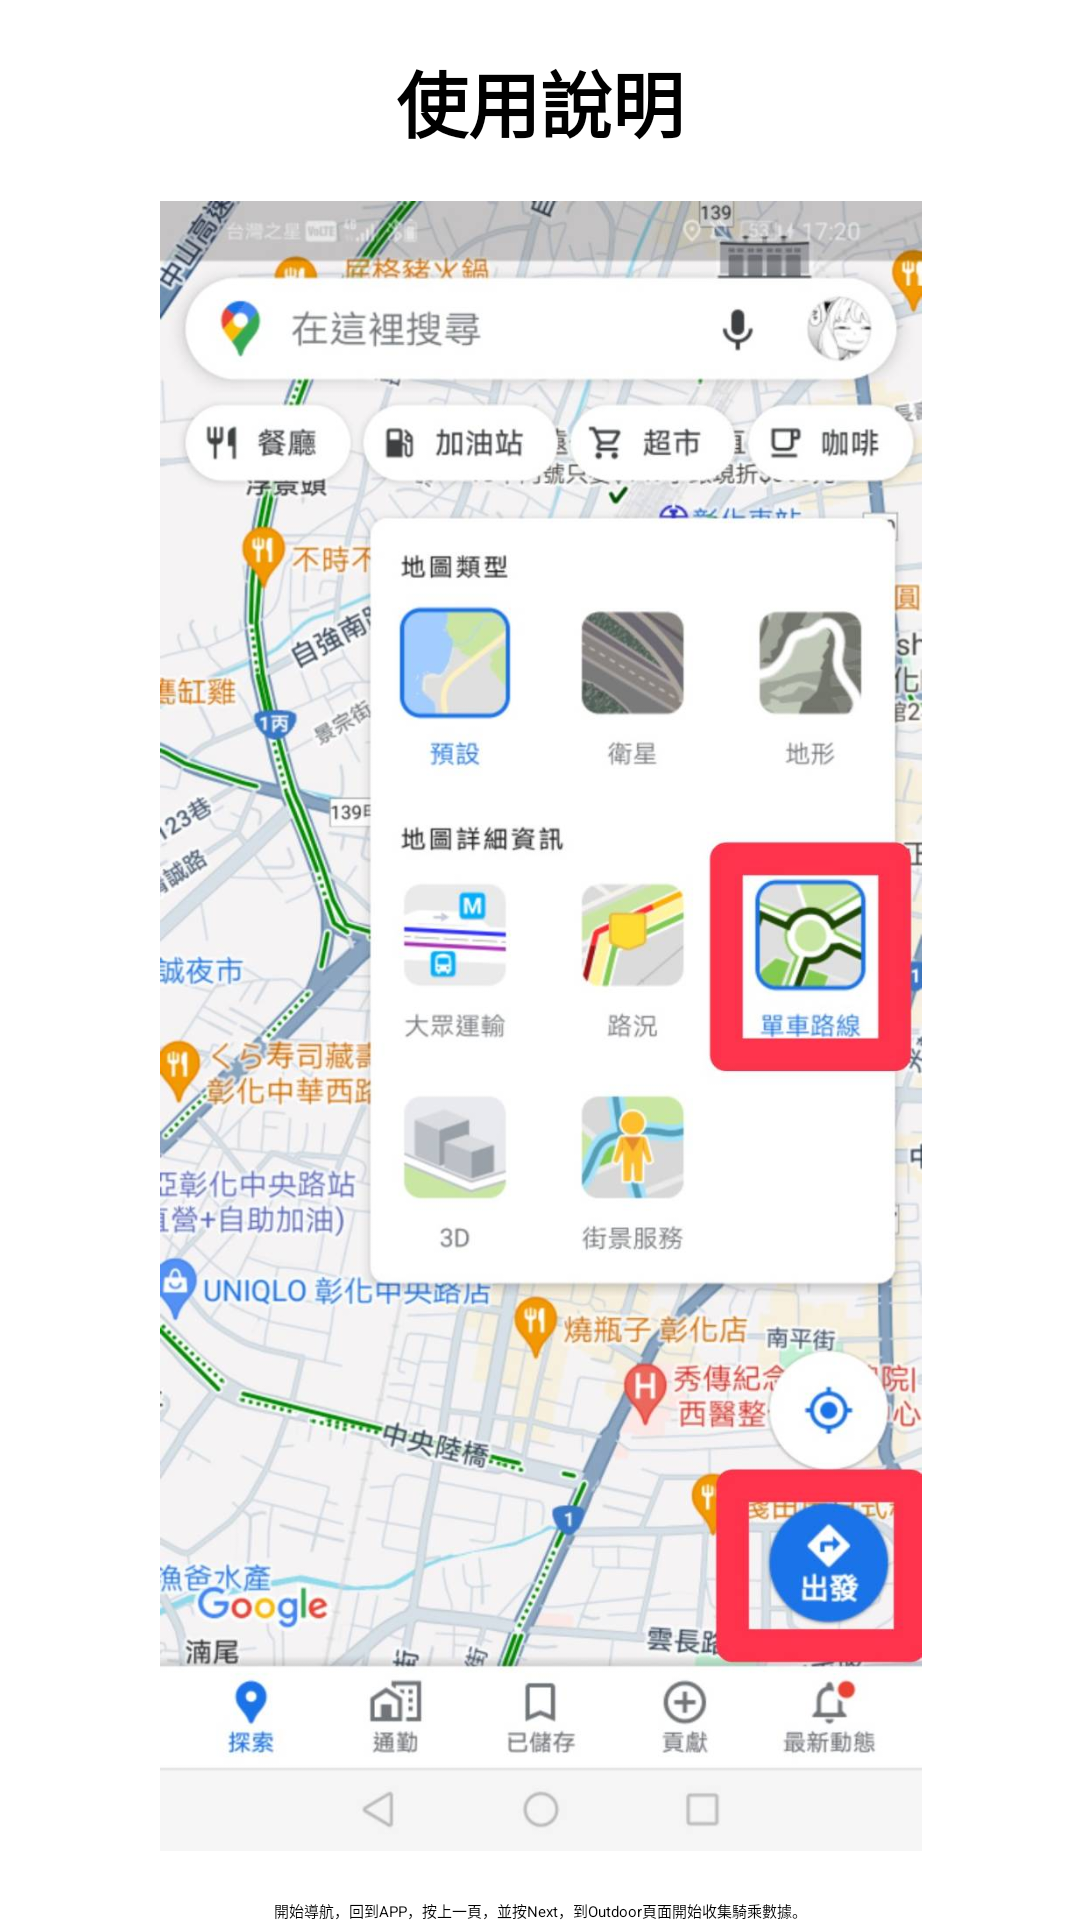

Write the Android layout XML for this screen, with the resource values it uses.
<!-- AndroidManifest.xml: application theme Theme.BmiCalculator -->
<!-- res/layout/pagefour.xml -->
<?xml version="1.0" encoding="utf-8"?>
<androidx.constraintlayout.widget.ConstraintLayout xmlns:android="http://schemas.android.com/apk/res/android"
    xmlns:app="http://schemas.android.com/apk/res-auto"
    xmlns:tools="http://schemas.android.com/tools"
    android:layout_width="match_parent"
    android:layout_height="match_parent">

    <TextView
        android:id="@+id/title"
        android:layout_width="wrap_content"
        android:layout_height="wrap_content"
        android:text="使用說明"
        android:textSize="24sp"
        android:layout_marginTop="16dp"
        android:textStyle="bold"
        app:layout_constraintTop_toTopOf="parent"
        app:layout_constraintStart_toStartOf="parent"
        app:layout_constraintEnd_toEndOf="parent" />

    <ImageView
        android:id="@+id/image"
        android:layout_width="550dp"
        android:layout_height="550dp"
        android:layout_marginTop="16dp"
        android:src="@drawable/pageone"
        app:layout_constraintTop_toBottomOf="@id/title"
        app:layout_constraintStart_toStartOf="parent"
        app:layout_constraintEnd_toEndOf="parent" />

    <TextView
        android:id="@+id/description"
        android:layout_width="wrap_content"
        android:layout_height="wrap_content"
        android:text="開始導航，回到APP，按上一頁，並按Next，到Outdoor頁面開始收集騎乘數據。"
        android:layout_marginTop="16dp"
        app:layout_constraintTop_toBottomOf="@id/image"
        app:layout_constraintStart_toStartOf="parent"
        app:layout_constraintEnd_toEndOf="parent" />

    <TextView
        android:id="@+id/pageNumber"
        android:layout_width="wrap_content"
        android:layout_height="wrap_content"
        android:text="第 4/4 頁"
        android:layout_marginTop="16dp"
        app:layout_constraintTop_toBottomOf="@id/description"
        app:layout_constraintStart_toStartOf="parent"
        app:layout_constraintEnd_toEndOf="parent" />

</androidx.constraintlayout.widget.ConstraintLayout>
<!-- resources referenced by this layout -->
<resources>
  <!-- drawable pageone: jpg bitmap (drawable, 149310 bytes) -->
  <style name="Theme.BmiCalculator" parent="Base.Theme.BmiCalculator">
          
          <item name="android:navigationBarColor">@android:color/transparent</item>
          <item name="android:statusBarColor">@android:color/transparent</item>
          <item name="android:windowLightStatusBar">?attr/isLightTheme</item>
      </style>
</resources>
